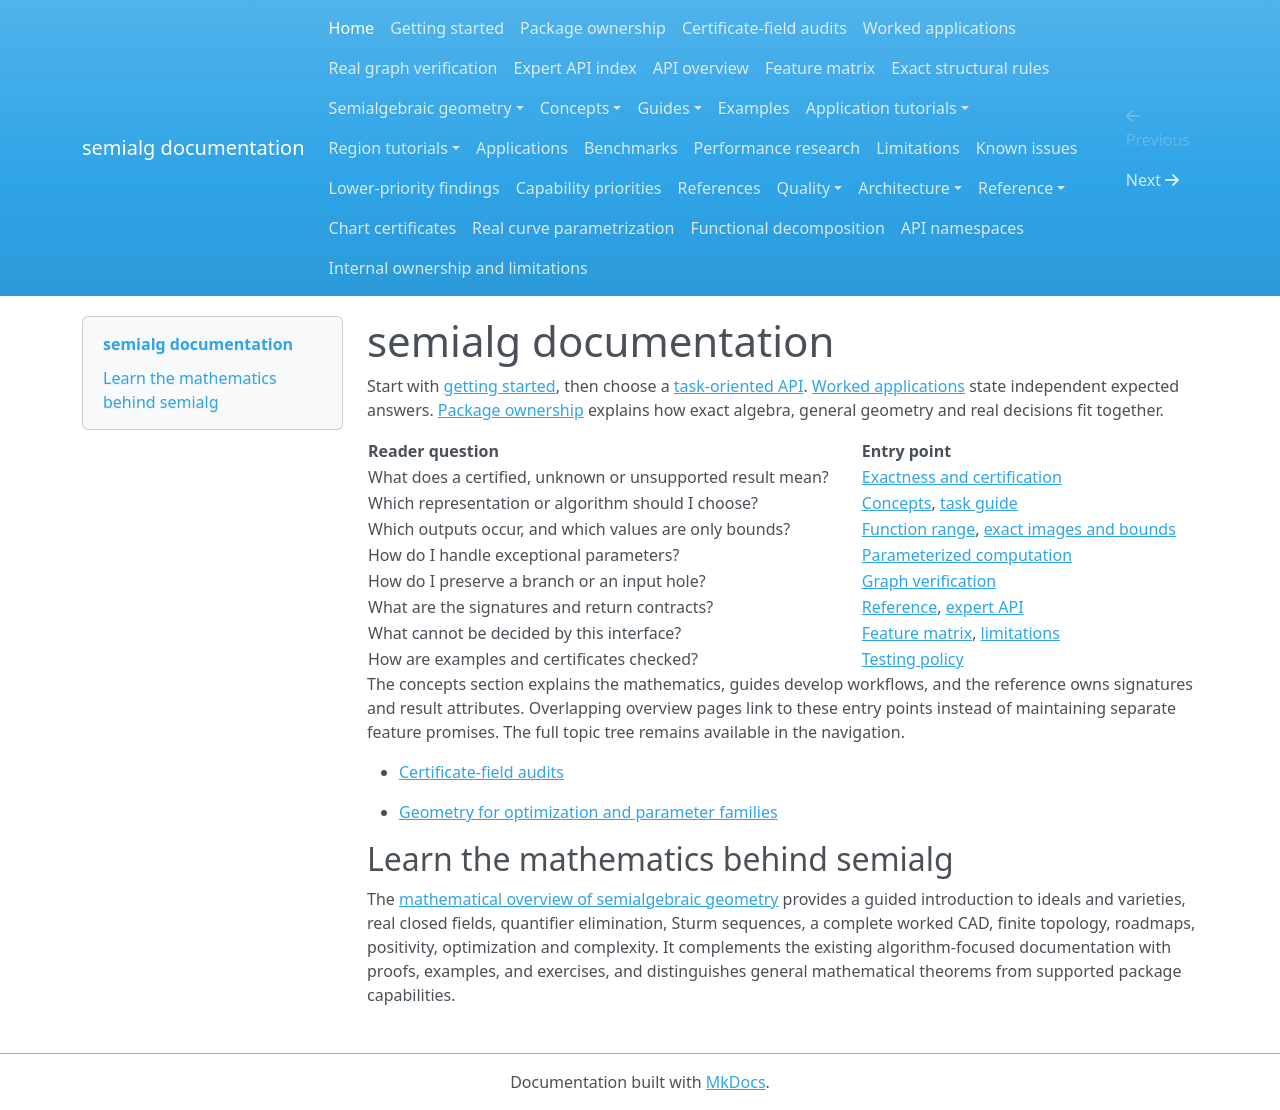

repository: BhuvaneshBhatt/semialg · page: index.html · generator: mkdocs

# semialg documentation

Start with [getting started](getting_started.md), then choose a [task-oriented API](guides/choosing_an_api.md). [Worked applications](worked_applications.md) state independent expected answers. [Package ownership](package_ownership.md) explains how exact algebra, general geometry and real decisions fit together.

| Reader question | Entry point |
| --- | --- |
| What does a certified, unknown or unsupported result mean? | [Exactness and certification](concepts/exactness_and_certification.md) |
| Which representation or algorithm should I choose? | [Concepts](concepts/index.md), [task guide](guides/choosing_an_api.md) |
| Which outputs occur, and which values are only bounds? | [Function range](function_range.md), [exact images and bounds](range-images.md) |
| How do I handle exceptional parameters? | [Parameterized computation](guides/parameterized_computation.md) |
| How do I preserve a branch or an input hole? | [Graph verification](function_verification.md) |
| What are the signatures and return contracts? | [Reference](reference/index.md), [expert API](reference/expert_api.md) |
| What cannot be decided by this interface? | [Feature matrix](feature_matrix.md), [limitations](limitations.md) |
| How are examples and certificates checked? | [Testing policy](quality/testing_philosophy.md) |

The concepts section explains the mathematics, guides develop workflows, and the reference owns signatures and result attributes. Overlapping overview pages link to these entry points instead of maintaining separate feature promises. The full topic tree remains available in the navigation.

- [Certificate-field audits](certificate_audits.md)

- [Geometry for optimization and parameter families](optimization_geometry.md)


## Learn the mathematics behind semialg

The [mathematical overview of semialgebraic geometry](semialgebraic_geometry/index.md) provides a guided introduction to ideals and varieties, real closed fields, quantifier elimination, Sturm sequences, a complete worked CAD, finite topology, roadmaps, positivity, optimization and complexity. It complements the existing algorithm-focused documentation with proofs, examples, and exercises, and distinguishes general mathematical theorems from supported package capabilities.
